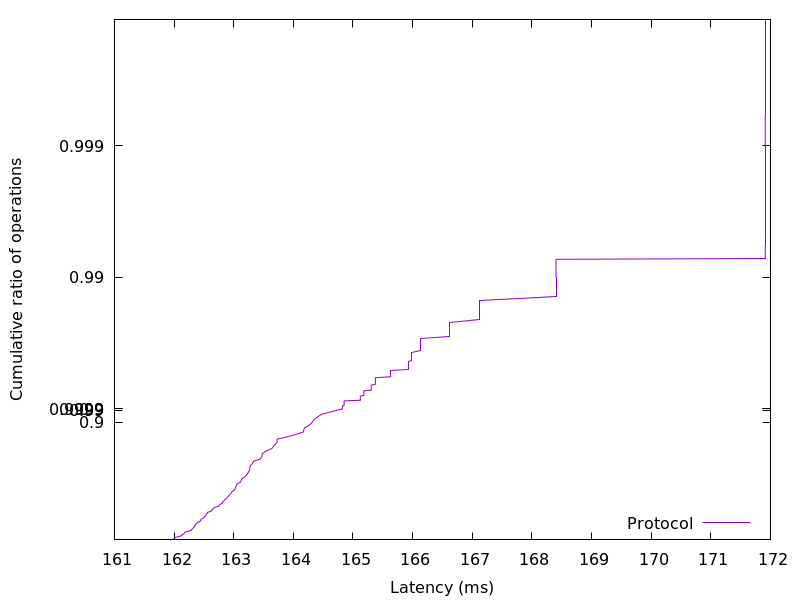

The file beside this chart, header and first rows:
161.932288, 0.01
162, 0.02
162, 0.03
162, 0.04
162, 0.05
162.1, 0.06
162.1, 0.07
162.1, 0.08
162.1, 0.09
162.1, 0.1
162.2, 0.11
162.2, 0.12
162.2, 0.13
162.2, 0.14
162.2, 0.15
162.3, 0.16
162.3, 0.17
162.3, 0.18
162.3, 0.19
162.3, 0.2
162.3, 0.21
162.3, 0.22
162.3, 0.23
162.4, 0.24
162.4, 0.25
162.4, 0.26
162.4, 0.27
162.4, 0.28
162.4, 0.29
162.4, 0.3
162.5, 0.31
162.5, 0.32
162.5, 0.33
162.5, 0.34
162.5, 0.35
162.5, 0.36
162.5, 0.37
162.6, 0.38
162.6, 0.39
162.6, 0.4
162.6, 0.41
162.6, 0.42
162.7, 0.43
162.7, 0.44
162.7, 0.45
162.8, 0.46
162.8, 0.47
162.8, 0.48
162.8, 0.49
162.8, 0.5
162.8, 0.51
162.9, 0.52
162.9, 0.53
162.9, 0.54
162.9, 0.55
163, 0.56
163, 0.57
163, 0.58
163, 0.59
163, 0.6
163, 0.61
... 298 more rows
